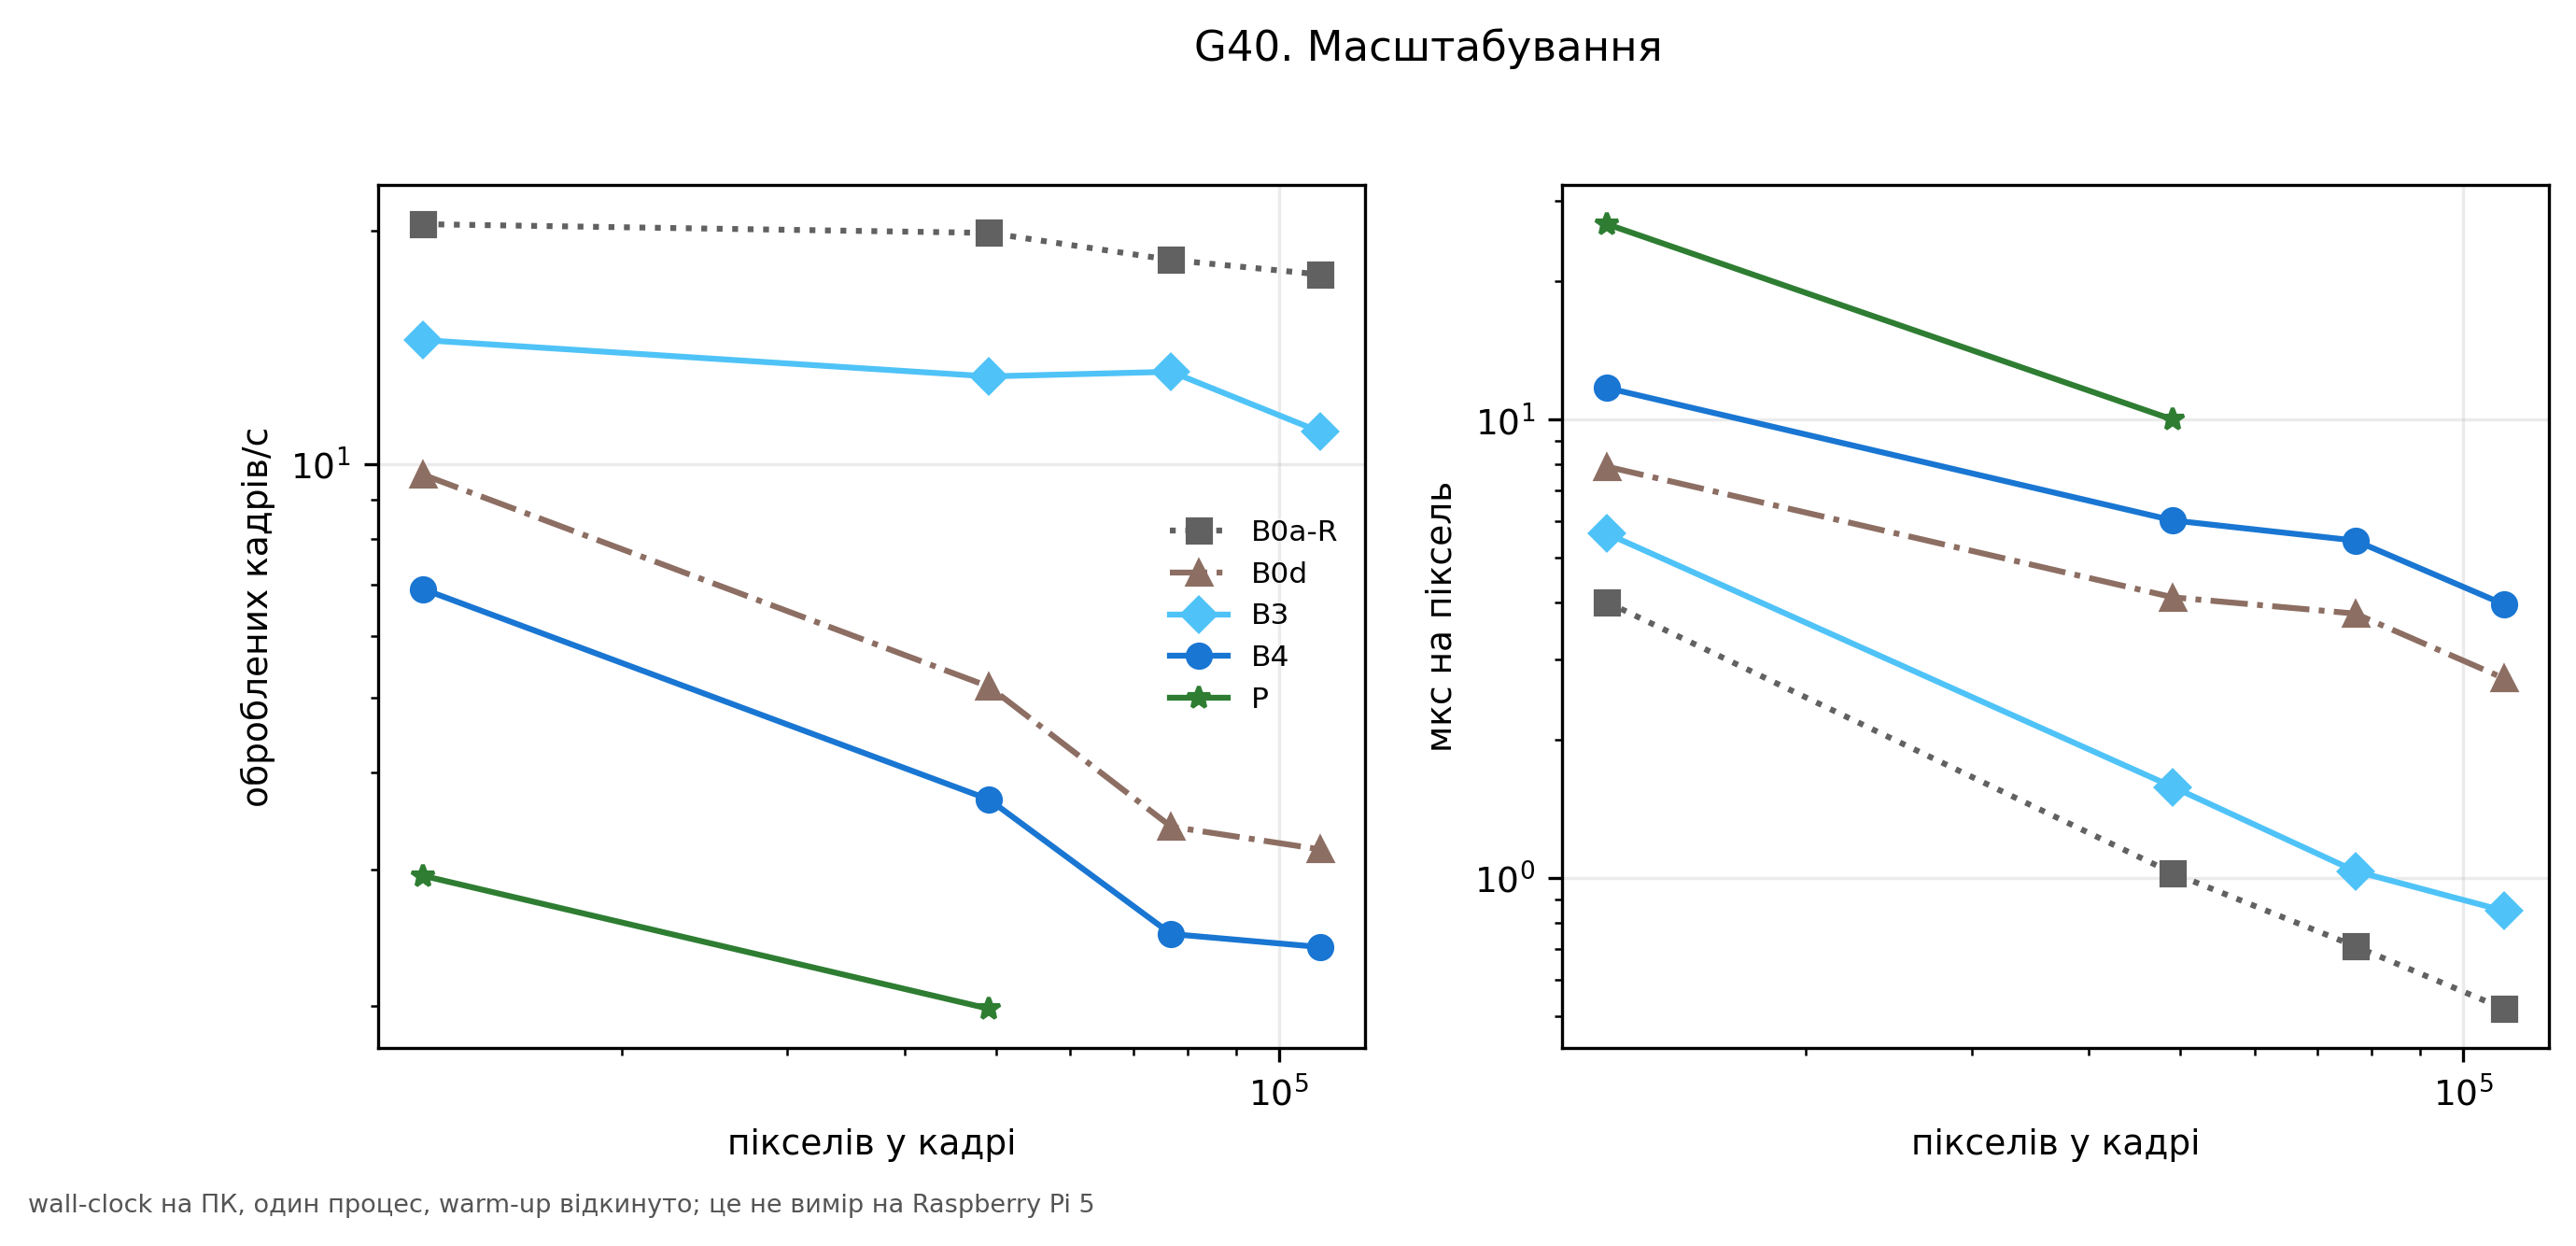

The table this chart was drawn from, first rows:
frames_per_s, median_ms, method, pixels, resolution
20.39, 49.11, B0a-R, 12288, 128x96
19.87, 50.39, B0a-R, 49152, 256x192
18.34, 54.57, B0a-R, 76800, 320x240
17.56, 57.41, B0a-R, 110592, 384x288
9.693, 96.99, B0d, 12288, 128x96
5.167, 201.3, B0d, 49152, 256x192
3.409, 289.9, B0d, 76800, 320x240
3.187, 301.5, B0d, 110592, 384x288
14.45, 69.28, B3, 12288, 128x96
12.98, 77.67, B3, 49152, 256x192
13.16, 79.57, B3, 76800, 320x240
11.01, 93.85, B3, 110592, 384x288
6.902, 144, B4, 12288, 128x96
3.696, 296.2, B4, 49152, 256x192
2.479, 418.3, B4, 76800, 320x240
2.385, 437.2, B4, 110592, 384x288
2.947, 327.6, P, 12288, 128x96
1.986, 491.1, P, 49152, 256x192
